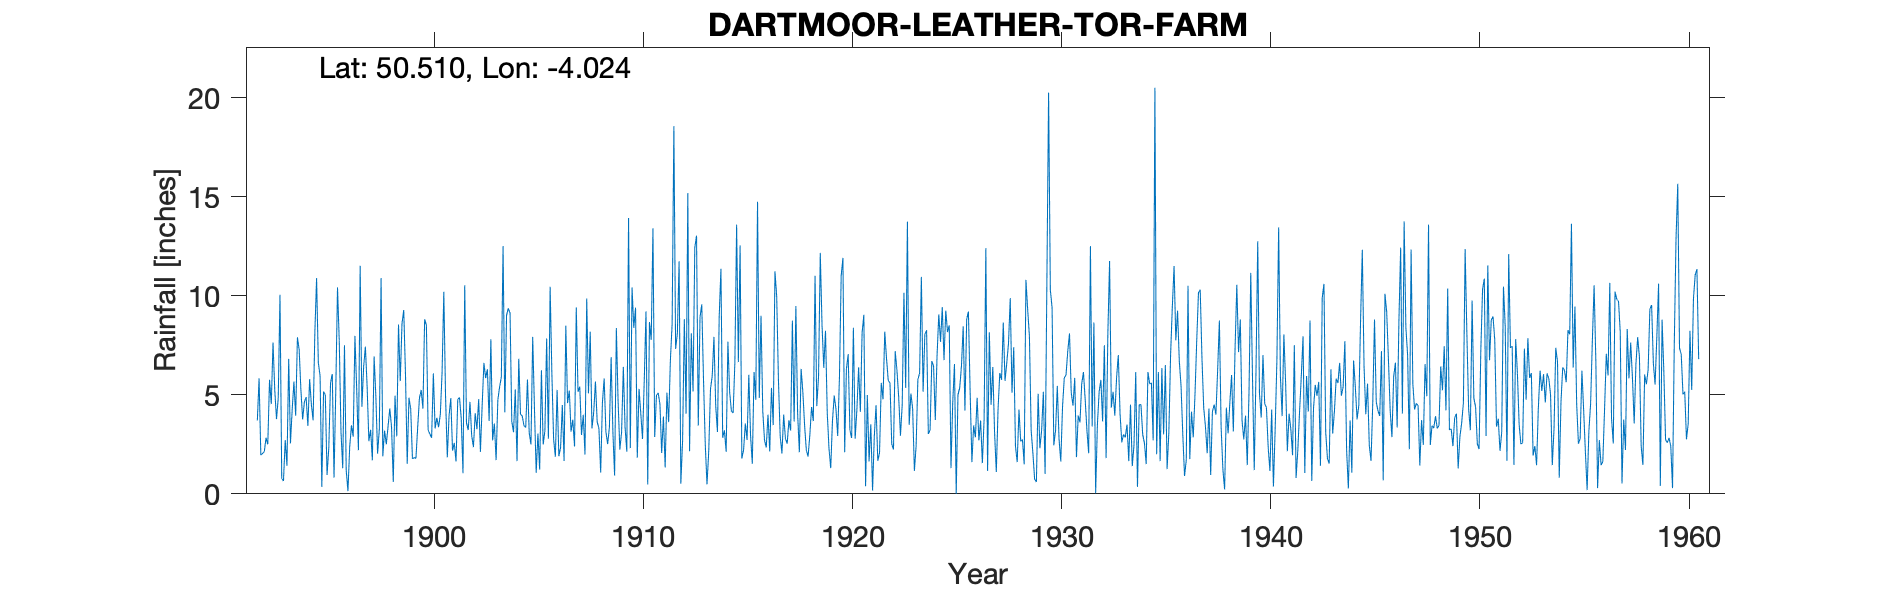

The table this chart was drawn from, first rows:
DARTMOOR LEATHER TOR FARM, , , , , , , , , , , , , , , , , , , , , , , 
Grid ref, SX566698, Long, -4.024, Lat, 50.51, Elevation, 910, ft, , , , , , , , , , , , , , , 
Station no, 1649, , , , , , , , , , , , , , , , , , , , , , 
, 1890, 1891, 1892, 1893, 1894, 1895, 1896, 1897, 1898, 1899, 1900, 1901, 1902, 1903, 1904, 1905, 1906, 1907, 1908, 1909, 1910, 1911, 1912
January, , , 3.7, 4.85, 7.28, 5.96, 3.12, 4.39, 1.9, 9.28, 8.81, 4.89, 3.58, 6.29, 9.36, 3.08, 10.45, 3.14, 3.3, 3.14, 8.38, 2.87, 7.31
February, , , 5.83, 10.05, 5.25, 0.35, 1.29, 6.42, 3.19, 6.06, 8.52, 1.84, 3.22, 3.68, 9.13, 2.49, 6.08, 3.74, 4.11, 0.92, 9.4, 4.97, 8.1
March, , , 1.96, 0.77, 3.75, 5.16, 7.5, 7.43, 2.5, 1.51, 3.22, 3.93, 4.64, 7.8, 3.65, 7.92, 2.74, 2.39, 5.67, 8.37, 1.82, 5.09, 11.74
April, , , 2.04, 0.65, 4.64, 4.99, 1.18, 5.41, 3.4, 4.85, 3.02, 4.83, 2.93, 2.7, 3.11, 4.33, 1.87, 9.41, 3.63, 4.65, 5.3, 4.53, 0.51
May, , , 2.13, 2.71, 4.88, 0.95, 0.14, 2.66, 4.31, 4.28, 2.83, 2.18, 2.36, 3.55, 5.27, 1.06, 5.25, 5.15, 3.3, 2.23, 4.08, 2.06, 2.69
June, , , 2.83, 1.42, 3.43, 2.31, 2.38, 3.23, 3.38, 1.77, 6.08, 2.57, 4.07, 1.7, 1.65, 3.04, 1.9, 5.41, 1.07, 3.11, 2.77, 3.9, 8.81
July, , , 2.5, 6.81, 5.79, 5.6, 3.46, 1.69, 0.6, 1.83, 3.3, 1.63, 3.26, 4.75, 6.82, 1.22, 2.34, 2.97, 4.61, 6.41, 5.69, 1.33, 4.05
August, , , 5.76, 2.55, 4.52, 6.05, 2.88, 6.94, 4.96, 1.79, 3.84, 4.76, 4.78, 5.39, 4.01, 6.24, 4.48, 3.99, 5.82, 3.35, 9.21, 5.11, 15.18
September, , , 4.53, 4.26, 3.71, 0.82, 7.97, 4.94, 2.9, 3.35, 3.36, 4.87, 2.12, 5.89, 3.93, 2.49, 1.66, 1.98, 3.13, 2.13, 0.47, 3.62, 2.15
October, , , 7.64, 5.66, 8.13, 5.16, 5.32, 2.03, 8.55, 4.83, 4.02, 3.79, 4.47, 12.5, 3.43, 3.18, 8.49, 9.86, 2.51, 13.92, 8.67, 6.76, 8.1
November, , , 5.23, 3.94, 10.89, 10.42, 2.2, 3.26, 5.69, 5.24, 6.12, 1.04, 6.61, 4.12, 3.35, 7.84, 4.58, 5.07, 3.35, 2.31, 7.77, 8.56, 5.17
December, , , 3.77, 7.9, 6.61, 7.73, 11.51, 10.89, 8.59, 4.3, 10.2, 10.53, 5.84, 9.01, 5.77, 2.78, 5.21, 8.18, 6.9, 10.42, 13.4, 18.56, 12.43
Total, , , 47.92, 51.57, 68.88, 55.5, 48.95, 59.29, 49.97, 49.09, 63.32, 46.86, 47.88, 67.38, 59.48, 45.67, 55.05, 61.29, 47.4, 60.96, 76.96, 67.36, 86.24
